Photos from the image-classification dataset "colors_cnn" in the GitHub repository yassineFAIQ/CNN-Color-Classification. Its 3 classes are: blue, green, red.

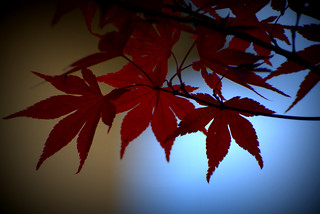
Label: red

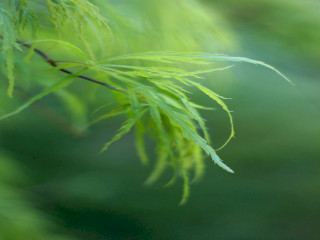
Label: green

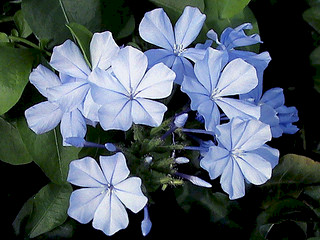
Label: blue

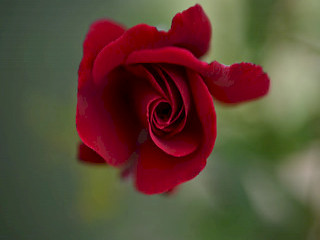
Label: red

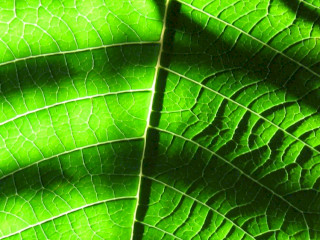
Label: green

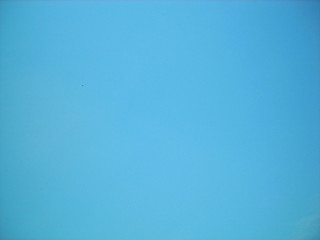
Label: blue
